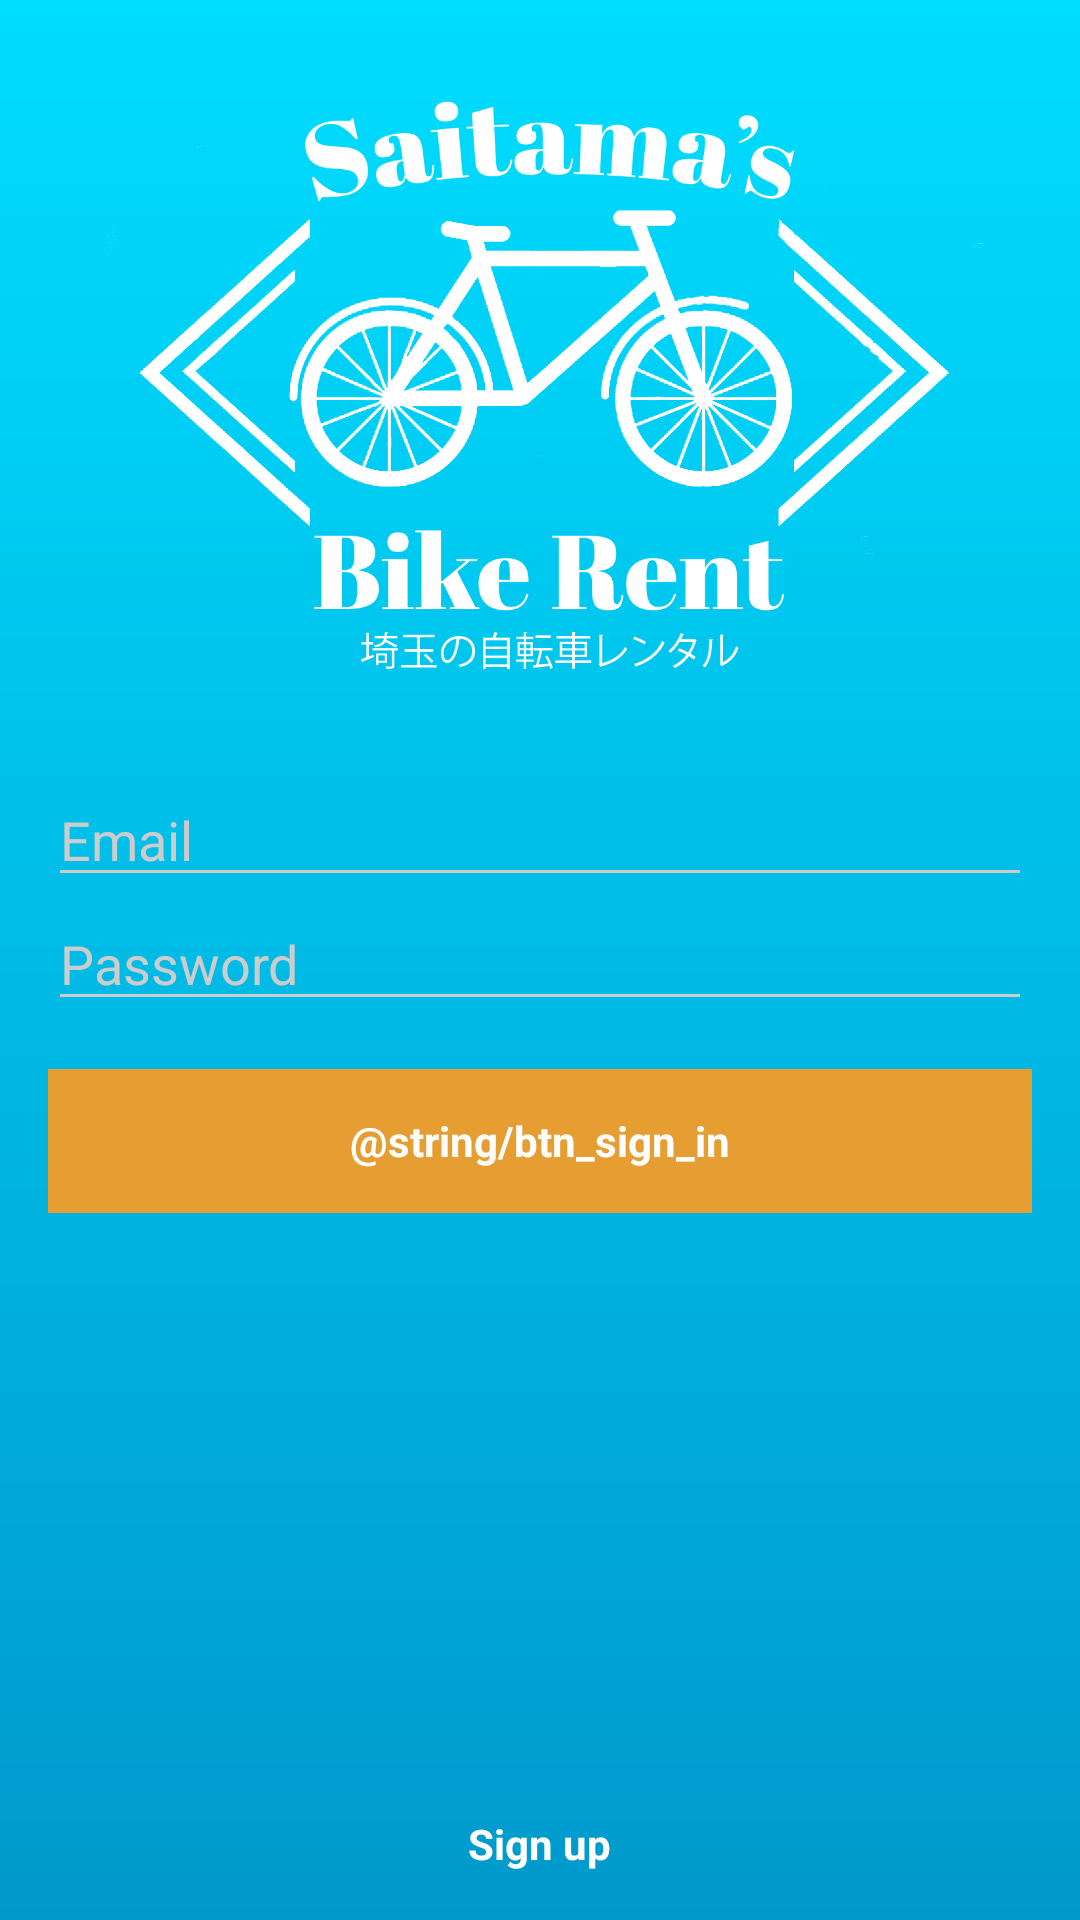

Android layout source for this screen:
<!-- AndroidManifest.xml: application theme AppTheme -->
<!-- res/layout/activity_login.xml -->
<LinearLayout xmlns:android="http://schemas.android.com/apk/res/android"
    xmlns:tools="http://schemas.android.com/tools"
    android:layout_width="match_parent"
    android:layout_height="match_parent"
    android:gravity="center_horizontal"
    android:orientation="vertical"
    android:paddingBottom="@dimen/activity_vertical_margin"
    android:paddingLeft="@dimen/activity_horizontal_margin"
    android:paddingRight="@dimen/activity_horizontal_margin"
    android:paddingTop="@dimen/activity_vertical_margin"
    tools:context="com.saitama.rentbikes.activities.LoginActivity">

    
    <ProgressBar
        android:id="@+id/login_progress"
        style="?android:attr/progressBarStyleLarge"
        android:layout_width="wrap_content"
        android:layout_height="wrap_content"
        android:layout_centerInParent="true"
        android:layout_marginBottom="@dimen/activity_vertical_margin"
        android:visibility="gone" />

    <RelativeLayout
        android:id="@+id/login_form"
        android:layout_width="match_parent"
        android:layout_height="match_parent"
        android:orientation="vertical">

        <ImageView
            android:id="@+id/img_logo"
            android:layout_width="wrap_content"
            android:layout_height="wrap_content"
            android:layout_alignParentTop="true"
            android:layout_gravity="center_horizontal"
            android:src="@mipmap/logo" />

        <LinearLayout
            android:layout_width="match_parent"
            android:layout_height="wrap_content"
            android:layout_below="@+id/img_logo"
            android:orientation="vertical"
            android:paddingTop="@dimen/activity_vertical_margin">


            <EditText
                android:id="@+id/et_email"
                android:layout_width="match_parent"
                android:layout_height="wrap_content"
                android:hint="@string/prompt_email"
                android:inputType="textEmailAddress"
                android:maxLines="1" />

            <EditText
                android:id="@+id/et_password"
                android:layout_width="match_parent"
                android:layout_height="wrap_content"
                android:hint="@string/prompt_password"
                android:imeActionId="@+id/login"
                android:imeActionLabel="@string/btn_sign_in"
                android:imeOptions="actionUnspecified"
                android:inputType="textPassword"
                android:maxLines="1" />

            <Button
                android:id="@+id/btn_signin"
                android:layout_width="match_parent"
                android:layout_height="wrap_content"
                android:layout_marginTop="16dp"
                android:text="@string/btn_sign_in" />

        </LinearLayout>

        <TextView
            android:id="@+id/tv_sign_up_button"
            android:layout_width="wrap_content"
            android:layout_height="wrap_content"
            android:layout_alignParentBottom="true"
            android:layout_centerHorizontal="true"
            android:layout_marginTop="18dp"
            android:text="@string/action_sign_up"
            android:textColor="@color/white"
            android:textStyle="bold" />
    </RelativeLayout>
</LinearLayout>
<!-- resources referenced by this layout -->
<resources>
  <color name="white">#FFFFFF</color>
  <dimen name="activity_horizontal_margin">16dp</dimen>
  <dimen name="activity_vertical_margin">16dp</dimen>
  <!-- mipmap logo: png bitmap (mipmap-xxxhdpi, 111478 bytes) -->
  <string name="action_sign_up">Sign up</string>
  <string name="prompt_email">Email</string>
  <string name="prompt_password">Password</string>
  <style name="AppTheme" parent="Theme.AppCompat.Light.DarkActionBar">
          
          <item name="colorPrimary">@color/colorPrimary</item>
          <item name="colorPrimaryDark">@color/colorPrimaryDark</item>
          <item name="colorAccent">@color/colorAccent</item>
          <item name="android:windowBackground">@drawable/background_gradient</item>
          <item name="colorControlNormal">@color/iron</item>
          <item name="colorControlActivated">@color/white</item>
          <item name="colorControlHighlight">@color/white</item>
          <item name="android:textColorHint">@color/iron</item>
  
          <item name="colorButtonNormal">@color/colorPrimaryDark</item>
          <item name="android:buttonStyle">@style/Button</item>
  
      </style>
  <color name="colorPrimary">@android:color/holo_blue_light</color>
  <color name="colorPrimaryDark">@android:color/holo_blue_dark</color>
  <color name="colorAccent">@android:color/holo_blue_bright</color>
  <!-- drawable background_gradient (drawable) -->
  <?xml version="1.0" encoding="utf-8"?>
  <shape xmlns:android="http://schemas.android.com/apk/res/android"
      android:shape="rectangle" >
  
      <gradient
          android:endColor="@color/colorPrimaryDark"
          android:angle="-45"
          android:startColor="@color/colorAccent"
          android:type="linear" >
      </gradient>
  
  </shape>
  <color name="iron">#CCCCCC</color>
  <style name="Button" parent="android:Widget.Button">
          <item name="android:background">@color/colorAccentLight</item>
          <item name="android:minHeight">48dip</item>
          <item name="android:minWidth">64dip</item>
          <item name="android:textColor">#ffffff</item>
          <item name="android:textStyle">bold</item>
      </style>
  <color name="colorAccentLight">#ffe69e32</color>
</resources>
